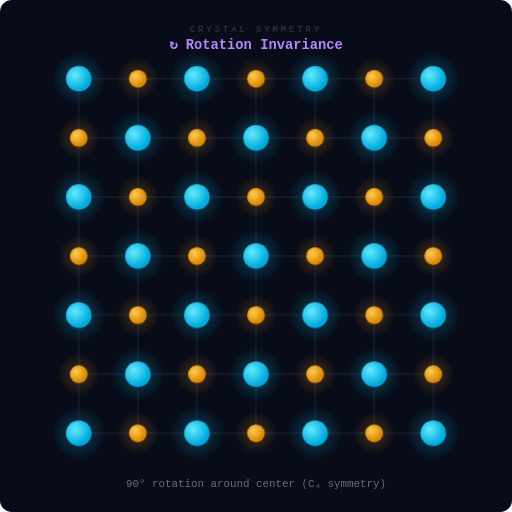
t = 0.00 s
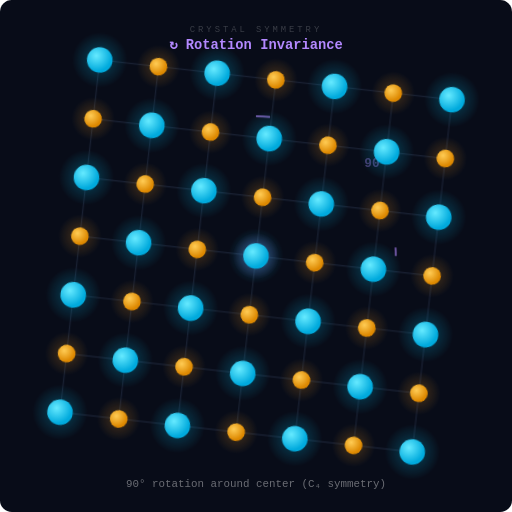
t = 0.88 s
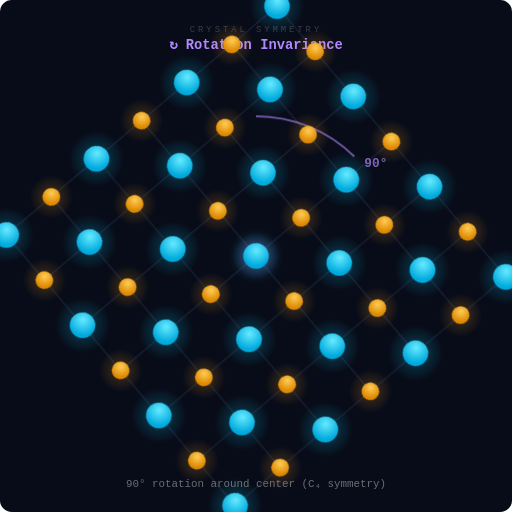
t = 1.56 s
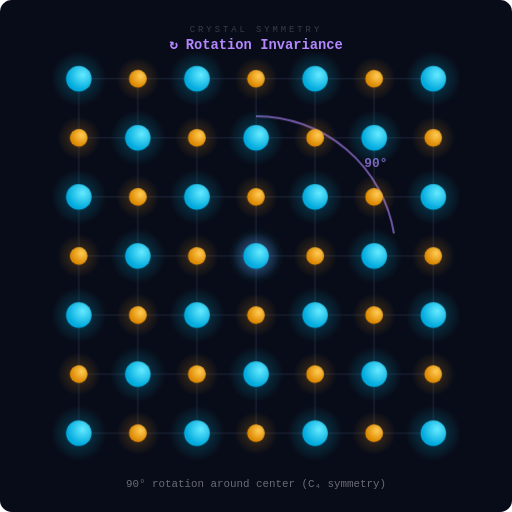
t = 2.50 s
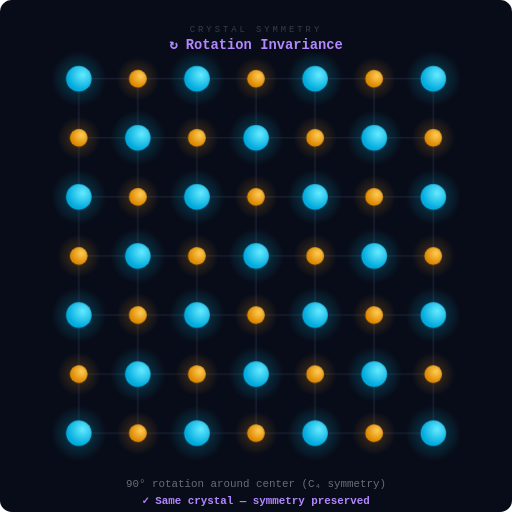
t = 3.35 s
t = 4.05 s: frame unchanged from t = 3.35 s, image omitted

The animated SVG that drew these frames (rendered in a browser with its animation timeline set to each time). Animation: 5 CSS @keyframes rules; one cycle of 5.00 s, repeats indefinitely.

<svg xmlns="http://www.w3.org/2000/svg" viewBox="0 0 520 520" width="520" height="520">
  <defs>
    <radialGradient id="glowA" cx="50%" cy="50%" r="50%">
      <stop offset="0%" stop-color="#00ccff" stop-opacity="0.3"/>
      <stop offset="100%" stop-color="#00ccff" stop-opacity="0"/>
    </radialGradient>
    <radialGradient id="glowB" cx="50%" cy="50%" r="50%">
      <stop offset="0%" stop-color="#ff9f1c" stop-opacity="0.25"/>
      <stop offset="100%" stop-color="#ff9f1c" stop-opacity="0"/>
    </radialGradient>
    <radialGradient id="ballA" cx="35%" cy="35%" r="60%">
      <stop offset="0%" stop-color="#66eaff"/>
      <stop offset="100%" stop-color="#00aadd"/>
    </radialGradient>
    <radialGradient id="ballB" cx="35%" cy="35%" r="60%">
      <stop offset="0%" stop-color="#ffcc55"/>
      <stop offset="100%" stop-color="#dd8800"/>
    </radialGradient>
    <radialGradient id="centerGlow" cx="50%" cy="50%" r="50%">
      <stop offset="0%" stop-color="#b388ff" stop-opacity="0.5"/>
      <stop offset="100%" stop-color="#b388ff" stop-opacity="0"/>
    </radialGradient>
  </defs>

  <style>
    @keyframes rotate90 {
      0%, 10% { transform: rotate(0deg); }
      50% { transform: rotate(90deg); }
      60%, 90% { transform: rotate(90deg); }
      95% { transform: rotate(0deg); }
      100% { transform: rotate(0deg); }
    }
    @keyframes arcReveal {
      0%, 10% { stroke-dashoffset: 200; opacity: 0; }
      12% { opacity: 0.6; }
      50% { stroke-dashoffset: 0; opacity: 0.6; }
      55% { opacity: 0; }
      90%, 100% { opacity: 0; }
    }
    @keyframes centerPulse {
      0%, 10% { opacity: 0; }
      15% { opacity: 0.8; }
      50% { opacity: 0.8; }
      55%, 100% { opacity: 0; }
    }
    @keyframes labelShow {
      0%, 10% { opacity: 0; }
      25% { opacity: 0.7; }
      50% { opacity: 0.7; }
      55%, 100% { opacity: 0; }
    }
    @keyframes checkFade {
      0%, 52% { opacity: 0; }
      58%, 88% { opacity: 1; }
      93%, 100% { opacity: 0; }
    }
    .rot-group { animation: rotate90 5s ease-in-out infinite; transform-origin: 260px 260px; }
    .arc-line { animation: arcReveal 5s ease-in-out infinite; stroke-dasharray: 200; }
    .center-pulse { animation: centerPulse 5s ease-in-out infinite; }
    .label-show { animation: labelShow 5s ease-in-out infinite; }
    .check-fade { animation: checkFade 5s ease-in-out infinite; }
  </style>

  <!-- Background -->
  <rect width="520" height="520" fill="#080c18" rx="12"/>

  <!-- Title -->
  <text x="260" y="32" text-anchor="middle" fill="rgba(255,255,255,0.2)" font-family="monospace" font-size="9" letter-spacing="3">CRYSTAL SYMMETRY</text>
  <text x="260" y="50" text-anchor="middle" fill="#b388ff" font-family="monospace" font-size="14" font-weight="bold">↻ Rotation Invariance</text>

  <!-- Rotation arc indicator -->
  <circle cx="260" cy="260" r="24" fill="url(#centerGlow)" class="center-pulse"/>
  <circle cx="260" cy="260" r="4" fill="#b388ff" class="center-pulse"/>
  <path d="M260,118 A142,142 0 0,1 402,260" stroke="#b388ff" stroke-width="2" fill="none" stroke-dasharray="4 4" class="arc-line" opacity="0"/>

  <!-- 90° label -->
  <text x="370" y="170" fill="#b388ff" font-family="monospace" font-size="13" font-weight="bold" class="label-show">90°</text>

  <!-- Rotating lattice group -->
  <g class="rot-group">
    <!-- Grid lines -->
    <g stroke="rgba(255,255,255,0.04)" stroke-width="1">
      <line x1="80" y1="80" x2="80" y2="440"/><line x1="140" y1="80" x2="140" y2="440"/>
      <line x1="200" y1="80" x2="200" y2="440"/><line x1="260" y1="80" x2="260" y2="440"/>
      <line x1="320" y1="80" x2="320" y2="440"/><line x1="380" y1="80" x2="380" y2="440"/>
      <line x1="440" y1="80" x2="440" y2="440"/>
      <line x1="80" y1="80" x2="440" y2="80"/><line x1="80" y1="140" x2="440" y2="140"/>
      <line x1="80" y1="200" x2="440" y2="200"/><line x1="80" y1="260" x2="440" y2="260"/>
      <line x1="80" y1="320" x2="440" y2="320"/><line x1="80" y1="380" x2="440" y2="380"/>
      <line x1="80" y1="440" x2="440" y2="440"/>
    </g>

    <!-- Bonds -->
    <g stroke="rgba(100,140,200,0.1)" stroke-width="1.5">
      <line x1="80" y1="80" x2="140" y2="80"/><line x1="140" y1="80" x2="200" y2="80"/><line x1="200" y1="80" x2="260" y2="80"/><line x1="260" y1="80" x2="320" y2="80"/><line x1="320" y1="80" x2="380" y2="80"/><line x1="380" y1="80" x2="440" y2="80"/>
      <line x1="80" y1="140" x2="140" y2="140"/><line x1="140" y1="140" x2="200" y2="140"/><line x1="200" y1="140" x2="260" y2="140"/><line x1="260" y1="140" x2="320" y2="140"/><line x1="320" y1="140" x2="380" y2="140"/><line x1="380" y1="140" x2="440" y2="140"/>
      <line x1="80" y1="200" x2="140" y2="200"/><line x1="140" y1="200" x2="200" y2="200"/><line x1="200" y1="200" x2="260" y2="200"/><line x1="260" y1="200" x2="320" y2="200"/><line x1="320" y1="200" x2="380" y2="200"/><line x1="380" y1="200" x2="440" y2="200"/>
      <line x1="80" y1="260" x2="140" y2="260"/><line x1="140" y1="260" x2="200" y2="260"/><line x1="200" y1="260" x2="260" y2="260"/><line x1="260" y1="260" x2="320" y2="260"/><line x1="320" y1="260" x2="380" y2="260"/><line x1="380" y1="260" x2="440" y2="260"/>
      <line x1="80" y1="320" x2="140" y2="320"/><line x1="140" y1="320" x2="200" y2="320"/><line x1="200" y1="320" x2="260" y2="320"/><line x1="260" y1="320" x2="320" y2="320"/><line x1="320" y1="320" x2="380" y2="320"/><line x1="380" y1="320" x2="440" y2="320"/>
      <line x1="80" y1="380" x2="140" y2="380"/><line x1="140" y1="380" x2="200" y2="380"/><line x1="200" y1="380" x2="260" y2="380"/><line x1="260" y1="380" x2="320" y2="380"/><line x1="320" y1="380" x2="380" y2="380"/><line x1="380" y1="380" x2="440" y2="380"/>
      <line x1="80" y1="440" x2="140" y2="440"/><line x1="140" y1="440" x2="200" y2="440"/><line x1="200" y1="440" x2="260" y2="440"/><line x1="260" y1="440" x2="320" y2="440"/><line x1="320" y1="440" x2="380" y2="440"/><line x1="380" y1="440" x2="440" y2="440"/>
      <line x1="80" y1="80" x2="80" y2="140"/><line x1="80" y1="140" x2="80" y2="200"/><line x1="80" y1="200" x2="80" y2="260"/><line x1="80" y1="260" x2="80" y2="320"/><line x1="80" y1="320" x2="80" y2="380"/><line x1="80" y1="380" x2="80" y2="440"/>
      <line x1="140" y1="80" x2="140" y2="140"/><line x1="140" y1="140" x2="140" y2="200"/><line x1="140" y1="200" x2="140" y2="260"/><line x1="140" y1="260" x2="140" y2="320"/><line x1="140" y1="320" x2="140" y2="380"/><line x1="140" y1="380" x2="140" y2="440"/>
      <line x1="200" y1="80" x2="200" y2="140"/><line x1="200" y1="140" x2="200" y2="200"/><line x1="200" y1="200" x2="200" y2="260"/><line x1="200" y1="260" x2="200" y2="320"/><line x1="200" y1="320" x2="200" y2="380"/><line x1="200" y1="380" x2="200" y2="440"/>
      <line x1="260" y1="80" x2="260" y2="140"/><line x1="260" y1="140" x2="260" y2="200"/><line x1="260" y1="200" x2="260" y2="260"/><line x1="260" y1="260" x2="260" y2="320"/><line x1="260" y1="320" x2="260" y2="380"/><line x1="260" y1="380" x2="260" y2="440"/>
      <line x1="320" y1="80" x2="320" y2="140"/><line x1="320" y1="140" x2="320" y2="200"/><line x1="320" y1="200" x2="320" y2="260"/><line x1="320" y1="260" x2="320" y2="320"/><line x1="320" y1="320" x2="320" y2="380"/><line x1="320" y1="380" x2="320" y2="440"/>
      <line x1="380" y1="80" x2="380" y2="140"/><line x1="380" y1="140" x2="380" y2="200"/><line x1="380" y1="200" x2="380" y2="260"/><line x1="380" y1="260" x2="380" y2="320"/><line x1="380" y1="320" x2="380" y2="380"/><line x1="380" y1="380" x2="380" y2="440"/>
      <line x1="440" y1="80" x2="440" y2="140"/><line x1="440" y1="140" x2="440" y2="200"/><line x1="440" y1="200" x2="440" y2="260"/><line x1="440" y1="260" x2="440" y2="320"/><line x1="440" y1="320" x2="440" y2="380"/><line x1="440" y1="380" x2="440" y2="440"/>
    </g>

    <!-- Atoms -->
    <g>
      <!-- Type A -->
      <circle cx="80" cy="80" r="28" fill="url(#glowA)"/><circle cx="80" cy="80" r="13" fill="url(#ballA)"/>
      <circle cx="200" cy="80" r="28" fill="url(#glowA)"/><circle cx="200" cy="80" r="13" fill="url(#ballA)"/>
      <circle cx="320" cy="80" r="28" fill="url(#glowA)"/><circle cx="320" cy="80" r="13" fill="url(#ballA)"/>
      <circle cx="440" cy="80" r="28" fill="url(#glowA)"/><circle cx="440" cy="80" r="13" fill="url(#ballA)"/>
      <circle cx="140" cy="140" r="28" fill="url(#glowA)"/><circle cx="140" cy="140" r="13" fill="url(#ballA)"/>
      <circle cx="260" cy="140" r="28" fill="url(#glowA)"/><circle cx="260" cy="140" r="13" fill="url(#ballA)"/>
      <circle cx="380" cy="140" r="28" fill="url(#glowA)"/><circle cx="380" cy="140" r="13" fill="url(#ballA)"/>
      <circle cx="80" cy="200" r="28" fill="url(#glowA)"/><circle cx="80" cy="200" r="13" fill="url(#ballA)"/>
      <circle cx="200" cy="200" r="28" fill="url(#glowA)"/><circle cx="200" cy="200" r="13" fill="url(#ballA)"/>
      <circle cx="320" cy="200" r="28" fill="url(#glowA)"/><circle cx="320" cy="200" r="13" fill="url(#ballA)"/>
      <circle cx="440" cy="200" r="28" fill="url(#glowA)"/><circle cx="440" cy="200" r="13" fill="url(#ballA)"/>
      <circle cx="140" cy="260" r="28" fill="url(#glowA)"/><circle cx="140" cy="260" r="13" fill="url(#ballA)"/>
      <circle cx="260" cy="260" r="28" fill="url(#glowA)"/><circle cx="260" cy="260" r="13" fill="url(#ballA)"/>
      <circle cx="380" cy="260" r="28" fill="url(#glowA)"/><circle cx="380" cy="260" r="13" fill="url(#ballA)"/>
      <circle cx="80" cy="320" r="28" fill="url(#glowA)"/><circle cx="80" cy="320" r="13" fill="url(#ballA)"/>
      <circle cx="200" cy="320" r="28" fill="url(#glowA)"/><circle cx="200" cy="320" r="13" fill="url(#ballA)"/>
      <circle cx="320" cy="320" r="28" fill="url(#glowA)"/><circle cx="320" cy="320" r="13" fill="url(#ballA)"/>
      <circle cx="440" cy="320" r="28" fill="url(#glowA)"/><circle cx="440" cy="320" r="13" fill="url(#ballA)"/>
      <circle cx="140" cy="380" r="28" fill="url(#glowA)"/><circle cx="140" cy="380" r="13" fill="url(#ballA)"/>
      <circle cx="260" cy="380" r="28" fill="url(#glowA)"/><circle cx="260" cy="380" r="13" fill="url(#ballA)"/>
      <circle cx="380" cy="380" r="28" fill="url(#glowA)"/><circle cx="380" cy="380" r="13" fill="url(#ballA)"/>
      <circle cx="80" cy="440" r="28" fill="url(#glowA)"/><circle cx="80" cy="440" r="13" fill="url(#ballA)"/>
      <circle cx="200" cy="440" r="28" fill="url(#glowA)"/><circle cx="200" cy="440" r="13" fill="url(#ballA)"/>
      <circle cx="320" cy="440" r="28" fill="url(#glowA)"/><circle cx="320" cy="440" r="13" fill="url(#ballA)"/>
      <circle cx="440" cy="440" r="28" fill="url(#glowA)"/><circle cx="440" cy="440" r="13" fill="url(#ballA)"/>
      <!-- Type B -->
      <circle cx="140" cy="80" r="22" fill="url(#glowB)"/><circle cx="140" cy="80" r="9" fill="url(#ballB)"/>
      <circle cx="260" cy="80" r="22" fill="url(#glowB)"/><circle cx="260" cy="80" r="9" fill="url(#ballB)"/>
      <circle cx="380" cy="80" r="22" fill="url(#glowB)"/><circle cx="380" cy="80" r="9" fill="url(#ballB)"/>
      <circle cx="80" cy="140" r="22" fill="url(#glowB)"/><circle cx="80" cy="140" r="9" fill="url(#ballB)"/>
      <circle cx="200" cy="140" r="22" fill="url(#glowB)"/><circle cx="200" cy="140" r="9" fill="url(#ballB)"/>
      <circle cx="320" cy="140" r="22" fill="url(#glowB)"/><circle cx="320" cy="140" r="9" fill="url(#ballB)"/>
      <circle cx="440" cy="140" r="22" fill="url(#glowB)"/><circle cx="440" cy="140" r="9" fill="url(#ballB)"/>
      <circle cx="140" cy="200" r="22" fill="url(#glowB)"/><circle cx="140" cy="200" r="9" fill="url(#ballB)"/>
      <circle cx="260" cy="200" r="22" fill="url(#glowB)"/><circle cx="260" cy="200" r="9" fill="url(#ballB)"/>
      <circle cx="380" cy="200" r="22" fill="url(#glowB)"/><circle cx="380" cy="200" r="9" fill="url(#ballB)"/>
      <circle cx="80" cy="260" r="22" fill="url(#glowB)"/><circle cx="80" cy="260" r="9" fill="url(#ballB)"/>
      <circle cx="200" cy="260" r="22" fill="url(#glowB)"/><circle cx="200" cy="260" r="9" fill="url(#ballB)"/>
      <circle cx="320" cy="260" r="22" fill="url(#glowB)"/><circle cx="320" cy="260" r="9" fill="url(#ballB)"/>
      <circle cx="440" cy="260" r="22" fill="url(#glowB)"/><circle cx="440" cy="260" r="9" fill="url(#ballB)"/>
      <circle cx="140" cy="320" r="22" fill="url(#glowB)"/><circle cx="140" cy="320" r="9" fill="url(#ballB)"/>
      <circle cx="260" cy="320" r="22" fill="url(#glowB)"/><circle cx="260" cy="320" r="9" fill="url(#ballB)"/>
      <circle cx="380" cy="320" r="22" fill="url(#glowB)"/><circle cx="380" cy="320" r="9" fill="url(#ballB)"/>
      <circle cx="80" cy="380" r="22" fill="url(#glowB)"/><circle cx="80" cy="380" r="9" fill="url(#ballB)"/>
      <circle cx="200" cy="380" r="22" fill="url(#glowB)"/><circle cx="200" cy="380" r="9" fill="url(#ballB)"/>
      <circle cx="320" cy="380" r="22" fill="url(#glowB)"/><circle cx="320" cy="380" r="9" fill="url(#ballB)"/>
      <circle cx="440" cy="380" r="22" fill="url(#glowB)"/><circle cx="440" cy="380" r="9" fill="url(#ballB)"/>
      <circle cx="140" cy="440" r="22" fill="url(#glowB)"/><circle cx="140" cy="440" r="9" fill="url(#ballB)"/>
      <circle cx="260" cy="440" r="22" fill="url(#glowB)"/><circle cx="260" cy="440" r="9" fill="url(#ballB)"/>
      <circle cx="380" cy="440" r="22" fill="url(#glowB)"/><circle cx="380" cy="440" r="9" fill="url(#ballB)"/>
    </g>
  </g>

  <!-- Bottom text -->
  <text x="260" y="495" text-anchor="middle" fill="rgba(255,255,255,0.4)" font-family="monospace" font-size="11">90° rotation around center (C₄ symmetry)</text>
  <text x="260" y="512" text-anchor="middle" fill="#b388ff" font-family="monospace" font-size="11" font-weight="bold" class="check-fade">✓ Same crystal — symmetry preserved</text>
</svg>
